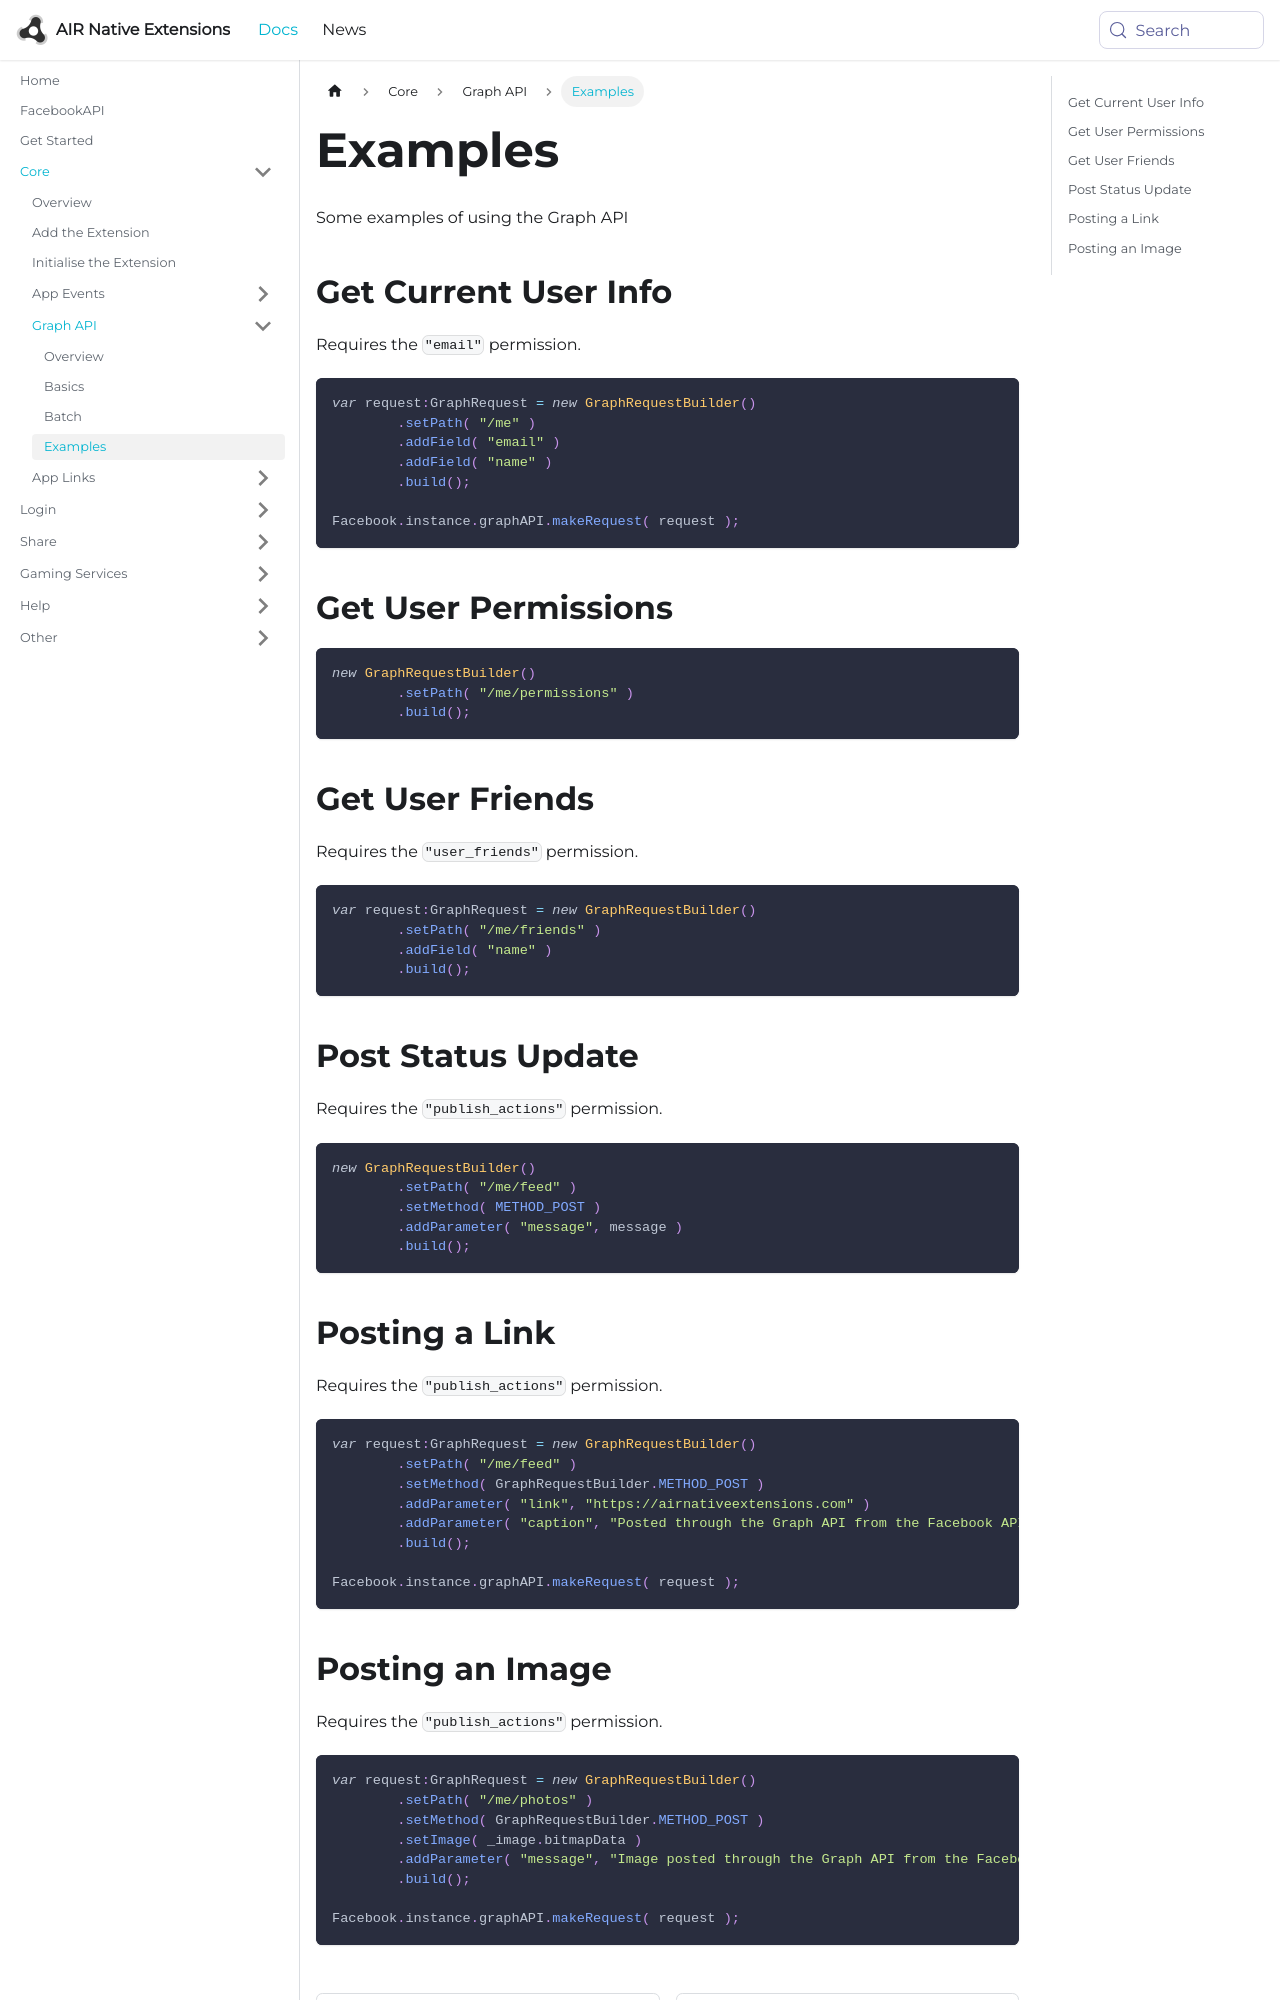

repository: airnativeextensions/nativeextensions-documentation · page: docs/facebookapi/core/graph-api/examples/index.html · generator: docusaurus

---
title: Examples
sidebar_label: Examples
---

Some examples of using the Graph API


## Get Current User Info

Requires the `"email"` permission.

```actionscript
var request:GraphRequest = new GraphRequestBuilder()
	.setPath( "/me" )
	.addField( "email" )
	.addField( "name" )
	.build();

Facebook.instance.graphAPI.makeRequest( request );
```


## Get User Permissions

```actionscript
new GraphRequestBuilder()
	.setPath( "/me/permissions" )
	.build();
```


## Get User Friends

Requires the `"user_friends"` permission.

```actionscript
var request:GraphRequest = new GraphRequestBuilder()
	.setPath( "/me/friends" )
	.addField( "name" )
	.build();
```


## Post Status Update

Requires the `"publish_actions"` permission.

```actionscript
new GraphRequestBuilder()
	.setPath( "/me/feed" )
	.setMethod( METHOD_POST )
	.addParameter( "message", message )
	.build();
```


## Posting a Link

Requires the `"publish_actions"` permission.

```actionscript
var request:GraphRequest = new GraphRequestBuilder()
	.setPath( "/me/feed" )
	.setMethod( GraphRequestBuilder.METHOD_POST )
	.addParameter( "link", "https://airnativeextensions.com" )
	.addParameter( "caption", "Posted through the Graph API from the Facebook API ANE" )
	.build();

Facebook.instance.graphAPI.makeRequest( request );
```
